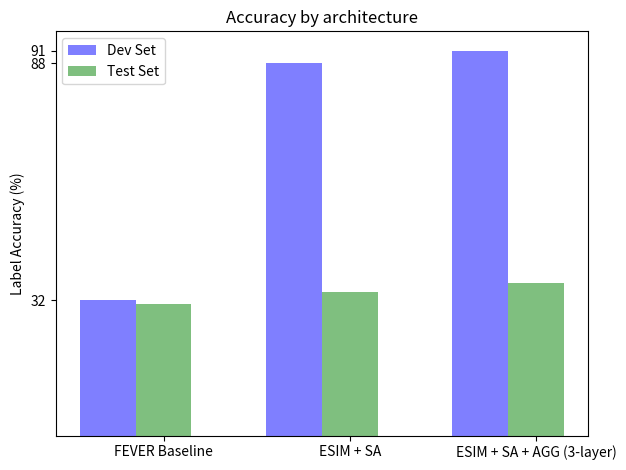

This figure's Python source:
#!/usr/bin/env python

import numpy as np
import matplotlib.pyplot as plt

##### MAIN

save_path = "./bar_plot.png"

# data to plot
title = 'Accuracy by architecture'
n_groups = 3
dev_acc = (32, 88, 91)
test_acc = (31, 34, 36)
architectures = ('FEVER Baseline', 'ESIM + SA', 'ESIM + SA + AGG (3-layer)')
ylabel = 'Label Accuracy (%)'
left_col_label = 'Dev Set'
right_col_label = 'Test Set'

# create plot
fig, ax = plt.subplots()
index = np.arange(n_groups)
bar_width = 0.3
opacity = 0.5

rects1 = plt.bar(index, dev_acc, bar_width,
alpha=opacity,
color='b',
label=left_col_label)

rects2 = plt.bar(index + bar_width, test_acc, bar_width,
alpha=opacity,
color='g',
label=right_col_label)

#plt.xlabel('Architecture')
plt.ylabel(ylabel)
plt.title(title)
plt.xticks(index + bar_width, architectures)
plt.yticks(dev_acc)
plt.legend()

plt.tight_layout()
plt.show()
fig.savefig(save_path)


